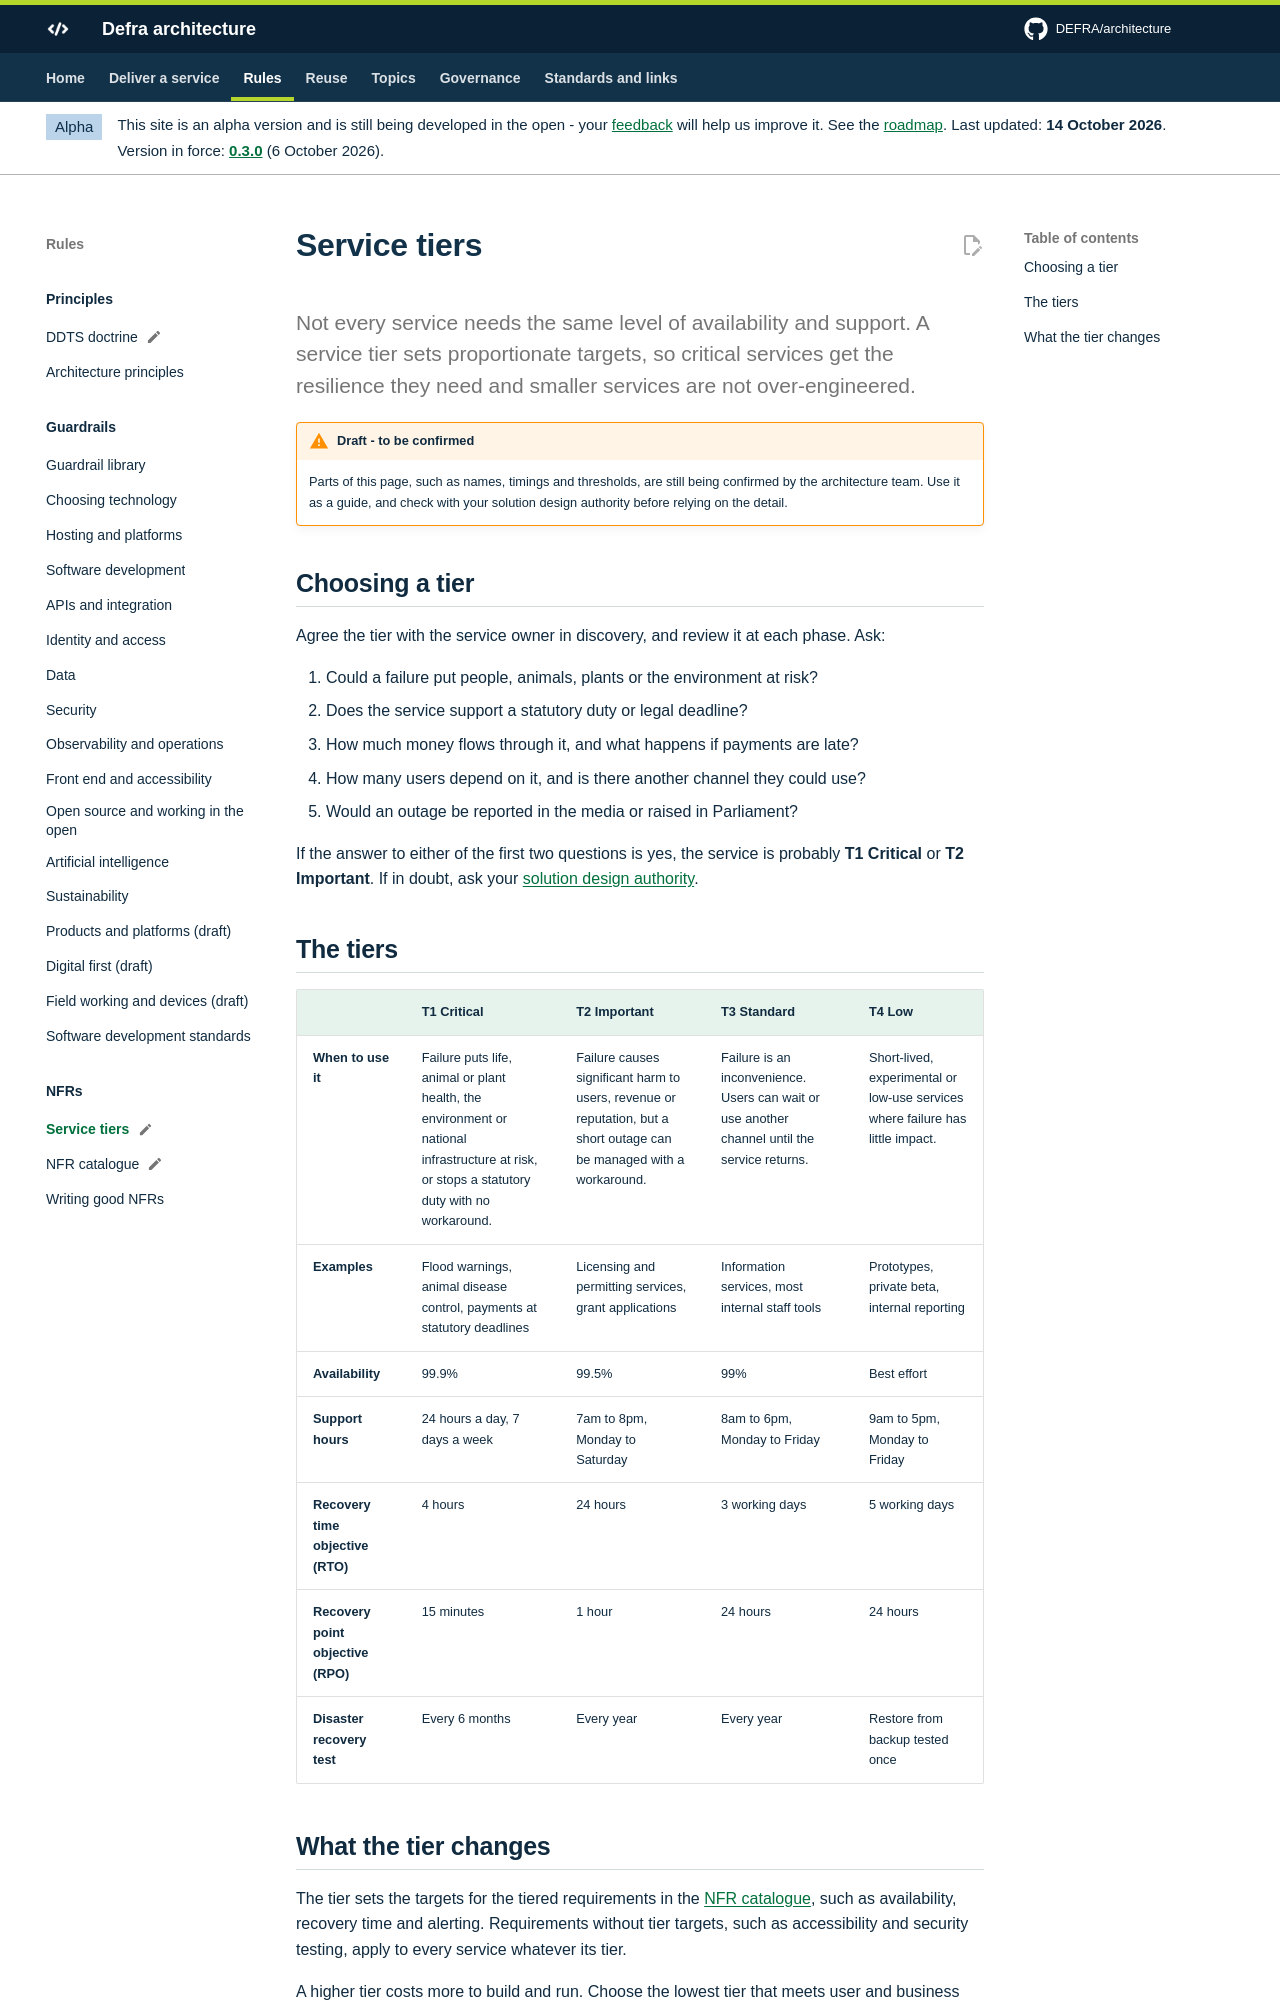

repository: DEFRA/architecture · page: nfrs/service-tiers/index.html · generator: mkdocs

---
status: draft
---

# Service tiers

<p class="lead">Not every service needs the same level of availability and support. A service tier sets proportionate targets, so critical services get the resilience they need and smaller services are not over-engineered.</p>

## Choosing a tier

Agree the tier with the service owner in discovery, and review it at each phase. Ask:

<!-- nfrs:tier-questions -->

If the answer to either of the first two questions is yes, the service is probably **T1 Critical** or **T2 Important**. If in doubt, ask your [solution design authority](../governance/solution-design-authorities.md).

## The tiers

<!-- nfrs:tiers -->
